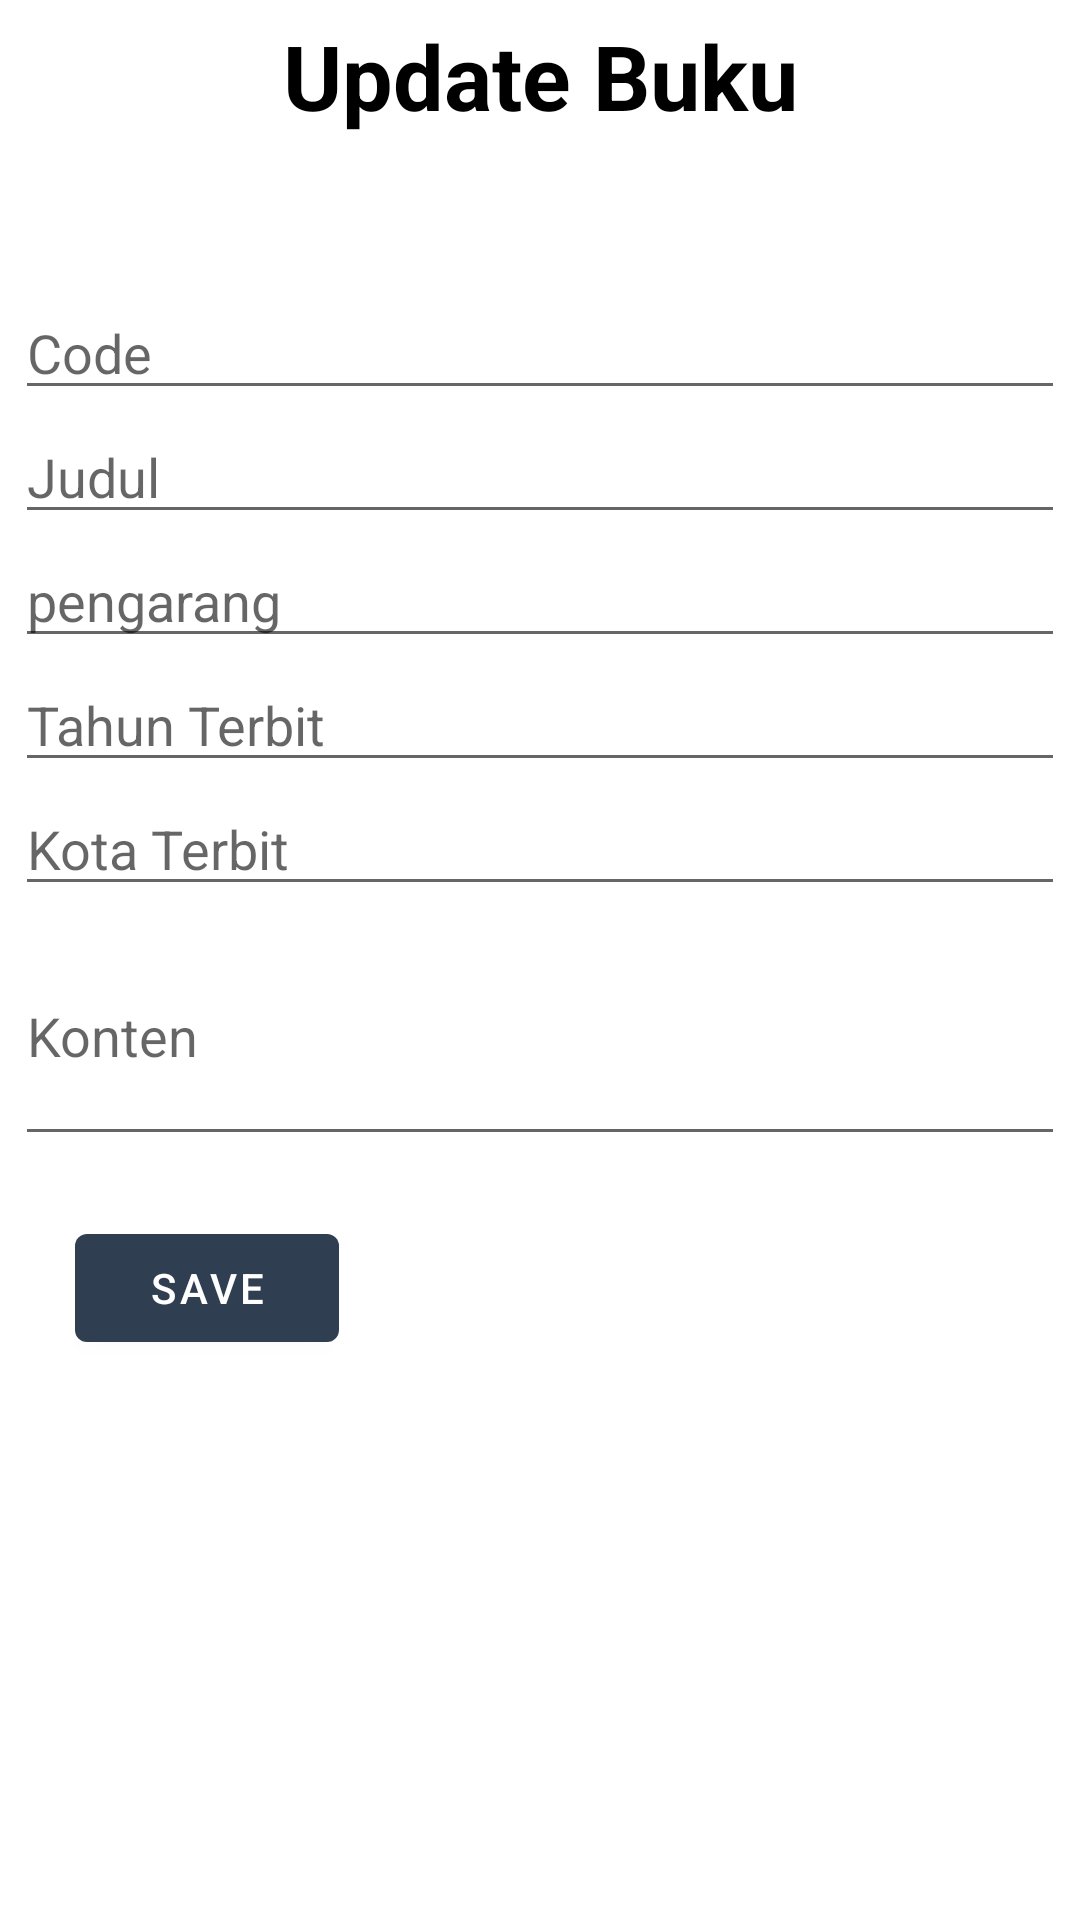

The Android layout XML behind this screen, and the referenced resources:
<!-- AndroidManifest.xml: application theme Theme.Mbookapi -->
<!-- res/layout/activity_book_edit.xml -->
<?xml version="1.0" encoding="utf-8"?>
<LinearLayout xmlns:android="http://schemas.android.com/apk/res/android"
    xmlns:app="http://schemas.android.com/apk/res-auto"
    xmlns:tools="http://schemas.android.com/tools"
    android:layout_width="match_parent"
    android:layout_height="match_parent"
    android:orientation="vertical"
    android:padding="5dp"
    android:layout_margin="15dp"
    tools:context=".activity.edit.BookEdit">


    <TextView
        android:layout_width="match_parent"
        android:layout_height="wrap_content"
        android:text="@string/update_buku"
        android:gravity="center_horizontal"
        android:textSize="30sp"
        android:textStyle="bold"
        android:textColor="@color/black"
        android:layout_marginBottom="50dp"
        />








    <EditText
        android:id="@+id/et_code_up"
        android:layout_width="match_parent"
        android:layout_height="wrap_content"
        android:hint="@string/code"
        android:textSize="18sp"/>

    <EditText
        android:id="@+id/et_judul_up"
        android:layout_width="match_parent"
        android:layout_height="wrap_content"
        android:hint="@string/judul"
        android:textSize="18sp"/>
    <EditText
        android:id="@+id/et_pengarang_up"
        android:layout_width="match_parent"
        android:layout_height="wrap_content"
        android:hint="@string/pengarang"
        android:textSize="18sp"/>
    <EditText
        android:id="@+id/et_tahun_terbit_up"
        android:layout_width="match_parent"
        android:layout_height="wrap_content"
        android:hint="@string/tahun_terbit"
        android:textSize="18sp"/>
    <EditText
        android:id="@+id/et_kota_terbit_up"
        android:layout_width="match_parent"
        android:layout_height="wrap_content"
        android:hint="@string/kota_terbit"
        android:textSize="18sp"/>

    <EditText
        android:id="@+id/isi_konten_up"
        android:layout_width="match_parent"
        android:layout_height="wrap_content"
        android:hint="@string/konten"
        android:lines="3"
        android:textSize="18sp"/>

    <LinearLayout
        android:layout_width="match_parent"
        android:layout_height="wrap_content"
        android:orientation="horizontal">
        <com.google.android.material.button.MaterialButton
            android:id="@+id/btn_update"
            android:layout_width="wrap_content"
            android:layout_height="wrap_content"
            android:text="save"
            android:layout_margin="20dp"
            android:layout_marginTop="20dp"
            />
    </LinearLayout>



</LinearLayout>
<!-- resources referenced by this layout -->
<resources>
  <color name="black">#FF000000</color>
  <string name="code">Code</string>
  <string name="judul">Judul</string>
  <string name="konten">Konten</string>
  <string name="kota_terbit">Kota Terbit</string>
  <string name="pengarang">pengarang</string>
  <string name="tahun_terbit">Tahun Terbit</string>
  <string name="update_buku">Update Buku</string>
  <style name="Theme.Mbookapi" parent="Theme.MaterialComponents.DayNight.DarkActionBar">
          
          <item name="colorPrimary">@color/dark</item>
          <item name="colorPrimaryVariant">@color/purple_700</item>
          <item name="colorOnPrimary">@color/white</item>
          
          <item name="colorSecondary">@color/teal_200</item>
          <item name="colorSecondaryVariant">@color/teal_700</item>
          <item name="colorOnSecondary">@color/dark</item>
          
          <item name="android:statusBarColor" tools:targetApi="l">?attr/colorOnSecondary</item>
          
      </style>
  <color name="dark">#2f3e51</color>
  <color name="purple_700">#FF3700B3</color>
  <color name="white">#FFFFFFFF</color>
  <color name="teal_200">#FF03DAC5</color>
  <color name="teal_700">#FF018786</color>
</resources>
